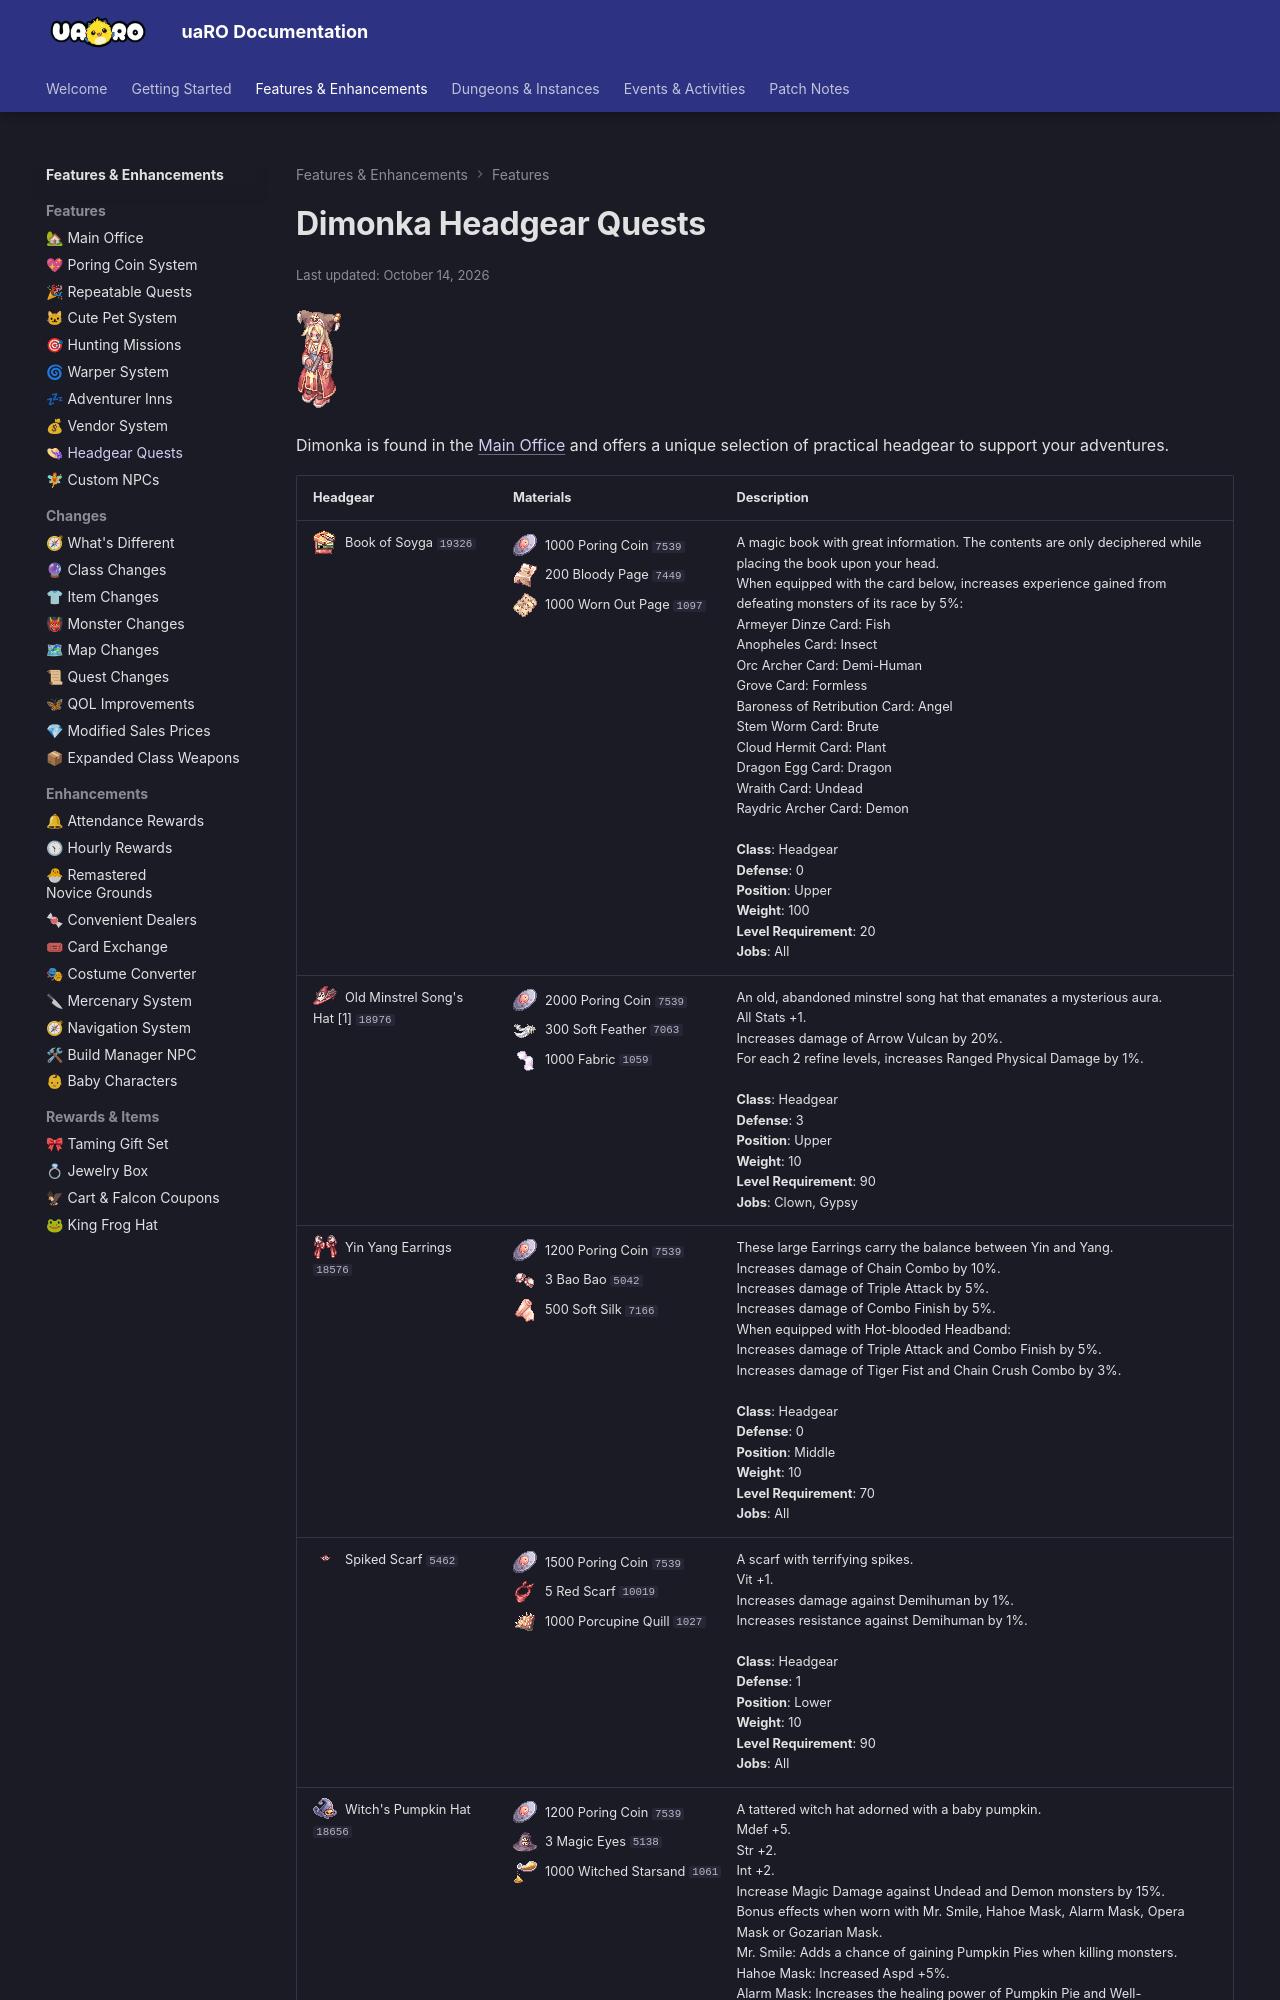

repository: Privettema/uaro-docs · page: dimonka-headgear-quest/index.html · generator: mkdocs

---
updated: 2026-10-14
---

# Dimonka Headgear Quests

![Dimonka NPC](img/NPC/dimonka.gif)

Dimonka is found in the [Main Office](main-office.md) and offers a unique selection of practical headgear to support your adventures.

<div class="dimonka-table" markdown>
